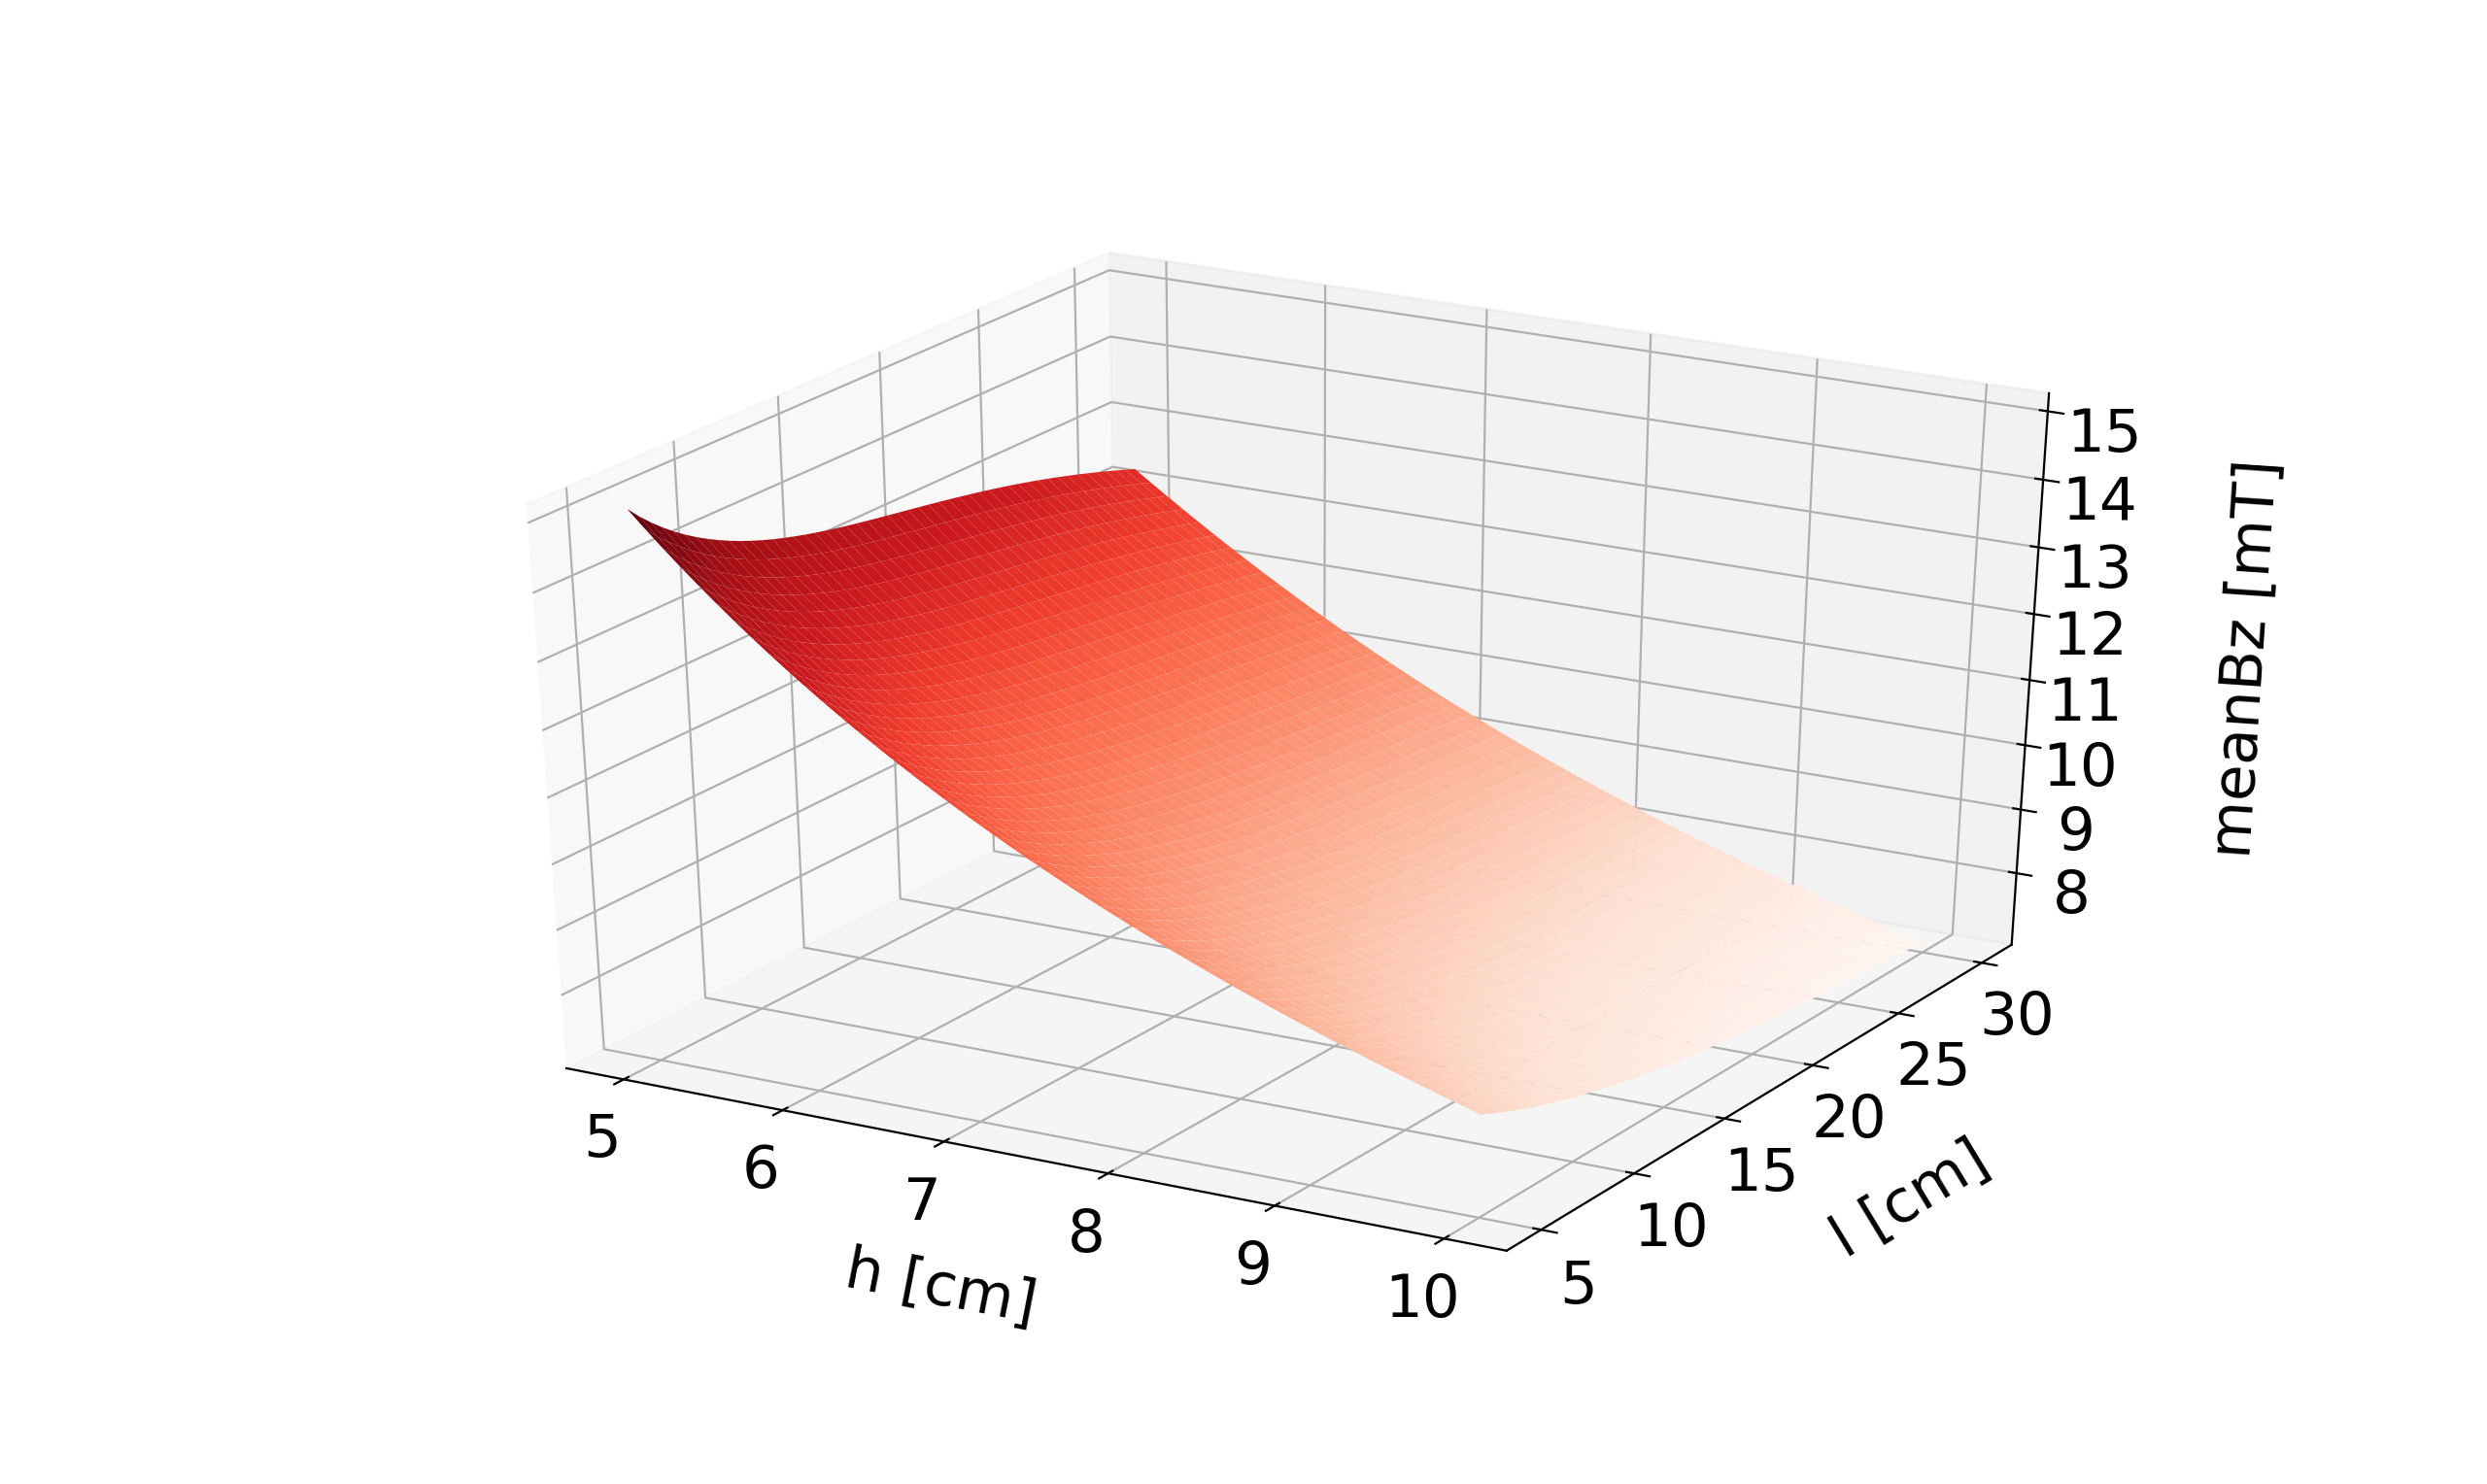

Source data for this figure (header and first rows):
0.015093301833646745, 0.014922129769463978, 0.014767280642728227, 0.01462702263459737, 0.014499800411304418, 0.014384232259846072, 0.014279101961040428, 0.014183344731564941, 0.014096028502336733, 0.014016333001144386, 0.013943529147668884, 0.013876960575970192, 0.013816028224525356, 0.013760178214994133, 0.013708892784194841, 0.013661683810728485, 0.01361808841476306, 0.013577666137014771, 0.013539997271337822, 0.01350468200485071, 0.013471340094952688, 0.01343961087756258, 0.013409153453955706, 0.013379646945477422
0.01485, 0.01468, 0.01453, 0.01439, 0.01427, 0.01415, 0.01405, 0.01395, 0.01387, 0.01379, 0.01371, 0.01365, 0.01359, 0.01353, 0.01348, 0.01343, 0.01339, 0.01335, 0.01331, 0.01327, 0.01324, 0.01321, 0.01318, 0.01315
0.01461, 0.01445, 0.0143, 0.01416, 0.01404, 0.01393, 0.01382, 0.01373, 0.01364, 0.01356, 0.01349, 0.01343, 0.01337, 0.01331, 0.01326, 0.01321, 0.01317, 0.01313, 0.01309, 0.01305, 0.01302, 0.01299, 0.01296, 0.01293
0.01438, 0.01422, 0.01408, 0.01394, 0.01382, 0.01371, 0.01361, 0.01351, 0.01343, 0.01335, 0.01328, 0.01321, 0.01315, 0.0131, 0.01305, 0.013, 0.01295, 0.01291, 0.01288, 0.01284, 0.01281, 0.01278, 0.01274, 0.01272
0.01416, 0.014, 0.01386, 0.01373, 0.01361, 0.0135, 0.0134, 0.01331, 0.01322, 0.01314, 0.01307, 0.01301, 0.01295, 0.01289, 0.01284, 0.01279, 0.01275, 0.01271, 0.01267, 0.01263, 0.0126, 0.01257, 0.01254, 0.01251
0.01395, 0.01379, 0.01365, 0.01352, 0.0134, 0.01329, 0.01319, 0.0131, 0.01302, 0.01294, 0.01287, 0.01281, 0.01275, 0.01269, 0.01264, 0.01259, 0.01255, 0.01251, 0.01247, 0.01244, 0.0124, 0.01237, 0.01234, 0.01231
0.01374, 0.01359, 0.01345, 0.01332, 0.0132, 0.0131, 0.013, 0.01291, 0.01283, 0.01275, 0.01268, 0.01262, 0.01256, 0.0125, 0.01245, 0.0124, 0.01236, 0.01232, 0.01228, 0.01224, 0.01221, 0.01218, 0.01215, 0.01212
0.01354, 0.01339, 0.01325, 0.01313, 0.01301, 0.01291, 0.01281, 0.01272, 0.01264, 0.01256, 0.01249, 0.01243, 0.01237, 0.01231, 0.01226, 0.01222, 0.01217, 0.01213, 0.01209, 0.01206, 0.01203, 0.01199, 0.01196, 0.01194
0.01335, 0.0132, 0.01306, 0.01294, 0.01283, 0.01272, 0.01263, 0.01254, 0.01246, 0.01238, 0.01231, 0.01225, 0.01219, 0.01213, 0.01208, 0.01204, 0.01199, 0.01195, 0.01191, 0.01188, 0.01185, 0.01181, 0.01178, 0.01176
0.01316, 0.01301, 0.01288, 0.01276, 0.01264, 0.01254, 0.01245, 0.01236, 0.01228, 0.01221, 0.01214, 0.01207, 0.01202, 0.01196, 0.01191, 0.01186, 0.01182, 0.01178, 0.01174, 0.01171, 0.01167, 0.01164, 0.01161, 0.01158
0.01297, 0.01283, 0.0127, 0.01258, 0.01247, 0.01237, 0.01227, 0.01219, 0.01211, 0.01204, 0.01197, 0.0119, 0.01185, 0.01179, 0.01174, 0.0117, 0.01165, 0.01161, 0.01157, 0.01154, 0.0115, 0.01147, 0.01144, 0.01142
0.01279, 0.01265, 0.01253, 0.01241, 0.0123, 0.0122, 0.01211, 0.01202, 0.01194, 0.01187, 0.0118, 0.01174, 0.01168, 0.01163, 0.01158, 0.01153, 0.01149, 0.01145, 0.01141, 0.01137, 0.01134, 0.01131, 0.01128, 0.01125
0.01262, 0.01248, 0.01236, 0.01224, 0.01213, 0.01204, 0.01194, 0.01186, 0.01178, 0.01171, 0.01164, 0.01158, 0.01152, 0.01147, 0.01142, 0.01137, 0.01133, 0.01129, 0.01125, 0.01122, 0.01118, 0.01115, 0.01112, 0.0111
0.01245, 0.01232, 0.01219, 0.01208, 0.01197, 0.01188, 0.01179, 0.0117, 0.01163, 0.01155, 0.01149, 0.01143, 0.01137, 0.01132, 0.01127, 0.01122, 0.01118, 0.01114, 0.0111, 0.01106, 0.01103, 0.011, 0.01097, 0.01094
0.01229, 0.01216, 0.01203, 0.01192, 0.01182, 0.01172, 0.01163, 0.01155, 0.01147, 0.0114, 0.01134, 0.01128, 0.01122, 0.01117, 0.01112, 0.01107, 0.01103, 0.01099, 0.01095, 0.01092, 0.01088, 0.01085, 0.01082, 0.01079
0.01213, 0.012, 0.01188, 0.01177, 0.01167, 0.01157, 0.01148, 0.0114, 0.01133, 0.01126, 0.01119, 0.01113, 0.01107, 0.01102, 0.01097, 0.01093, 0.01088, 0.01084, 0.01081, 0.01077, 0.01074, 0.01071, 0.01068, 0.01065
0.01197, 0.01184, 0.01173, 0.01162, 0.01152, 0.01142, 0.01134, 0.01126, 0.01118, 0.01111, 0.01105, 0.01099, 0.01093, 0.01088, 0.01083, 0.01079, 0.01074, 0.0107, 0.01067, 0.01063, 0.0106, 0.01057, 0.01054, 0.01051
0.01182, 0.0117, 0.01158, 0.01147, 0.01137, 0.01128, 0.0112, 0.01112, 0.01104, 0.01097, 0.01091, 0.01085, 0.01079, 0.01074, 0.01069, 0.01065, 0.01061, 0.01057, 0.01053, 0.01049, 0.01046, 0.01043, 0.0104, 0.01037
0.01167, 0.01155, 0.01144, 0.01133, 0.01123, 0.01114, 0.01106, 0.01098, 0.01091, 0.01084, 0.01077, 0.01071, 0.01066, 0.01061, 0.01056, 0.01052, 0.01047, 0.01043, 0.0104, 0.01036, 0.01033, 0.0103, 0.01027, 0.01024
0.01153, 0.01141, 0.0113, 0.01119, 0.0111, 0.01101, 0.01092, 0.01085, 0.01077, 0.01071, 0.01064, 0.01058, 0.01053, 0.01048, 0.01043, 0.01039, 0.01034, 0.0103, 0.01027, 0.01023, 0.0102, 0.01017, 0.01014, 0.01011
0.01139, 0.01127, 0.01116, 0.01106, 0.01096, 0.01087, 0.01079, 0.01072, 0.01064, 0.01058, 0.01051, 0.01046, 0.0104, 0.01035, 0.0103, 0.01026, 0.01022, 0.01018, 0.01014, 0.01011, 0.01008, 0.01004, 0.01002, 0.009989
0.01125, 0.01114, 0.01103, 0.01093, 0.01083, 0.01075, 0.01066, 0.01059, 0.01052, 0.01045, 0.01039, 0.01033, 0.01028, 0.01023, 0.01018, 0.01014, 0.0101, 0.01006, 0.01002, 0.009986, 0.009953, 0.009923, 0.009894, 0.009867
0.01112, 0.011, 0.0109, 0.0108, 0.01071, 0.01062, 0.01054, 0.01047, 0.0104, 0.01033, 0.01027, 0.01021, 0.01016, 0.01011, 0.01006, 0.01002, 0.009976, 0.009938, 0.009901, 0.009867, 0.009835, 0.009804, 0.009776, 0.009748
0.01099, 0.01088, 0.01077, 0.01067, 0.01058, 0.0105, 0.01042, 0.01034, 0.01028, 0.01021, 0.01015, 0.01009, 0.01004, 0.009991, 0.009945, 0.009901, 0.00986, 0.009821, 0.009785, 0.009751, 0.009719, 0.009689, 0.00966, 0.009633
0.01086, 0.01075, 0.01065, 0.01055, 0.01046, 0.01038, 0.0103, 0.01023, 0.01016, 0.01009, 0.01003, 0.009979, 0.009926, 0.009877, 0.009831, 0.009787, 0.009746, 0.009708, 0.009672, 0.009638, 0.009606, 0.009576, 0.009547, 0.00952
0.01074, 0.01063, 0.01053, 0.01043, 0.01034, 0.01026, 0.01018, 0.01011, 0.01004, 0.009981, 0.009922, 0.009866, 0.009814, 0.009765, 0.009719, 0.009676, 0.009636, 0.009598, 0.009562, 0.009528, 0.009496, 0.009466, 0.009438, 0.009411
0.01061, 0.01051, 0.01041, 0.01032, 0.01023, 0.01015, 0.01007, 0.01, 0.009933, 0.009871, 0.009812, 0.009757, 0.009705, 0.009657, 0.009611, 0.009568, 0.009528, 0.00949, 0.009454, 0.009421, 0.009389, 0.009359, 0.009331, 0.009304
0.0105, 0.01039, 0.01029, 0.0102, 0.01012, 0.01004, 0.009961, 0.009891, 0.009825, 0.009762, 0.009704, 0.00965, 0.009599, 0.00955, 0.009505, 0.009463, 0.009423, 0.009385, 0.009349, 0.009316, 0.009284, 0.009254, 0.009226, 0.009199
0.01038, 0.01028, 0.01018, 0.01009, 0.01001, 0.009928, 0.009853, 0.009784, 0.009718, 0.009657, 0.009599, 0.009545, 0.009494, 0.009447, 0.009402, 0.00936, 0.00932, 0.009282, 0.009247, 0.009214, 0.009182, 0.009152, 0.009124, 0.009098
0.01027, 0.01017, 0.01007, 0.009983, 0.0099, 0.009822, 0.009748, 0.009679, 0.009615, 0.009554, 0.009497, 0.009443, 0.009393, 0.009345, 0.009301, 0.009259, 0.009219, 0.009182, 0.009147, 0.009114, 0.009082, 0.009053, 0.009025, 0.008998
0.01016, 0.01006, 0.009964, 0.009877, 0.009795, 0.009718, 0.009645, 0.009577, 0.009513, 0.009453, 0.009396, 0.009343, 0.009293, 0.009246, 0.009202, 0.009161, 0.009121, 0.009084, 0.009049, 0.009016, 0.008985, 0.008956, 0.008928, 0.008901
0.01005, 0.00995, 0.009859, 0.009773, 0.009692, 0.009616, 0.009544, 0.009477, 0.009414, 0.009354, 0.009298, 0.009246, 0.009196, 0.00915, 0.009106, 0.009064, 0.009025, 0.008989, 0.008954, 0.008921, 0.00889, 0.008861, 0.008833, 0.008806
0.009941, 0.009846, 0.009756, 0.009671, 0.009591, 0.009516, 0.009446, 0.009379, 0.009317, 0.009258, 0.009203, 0.009151, 0.009101, 0.009055, 0.009012, 0.008971, 0.008932, 0.008895, 0.008861, 0.008828, 0.008797, 0.008768, 0.00874, 0.008714
0.009837, 0.009743, 0.009655, 0.009572, 0.009493, 0.009419, 0.009349, 0.009284, 0.009222, 0.009164, 0.009109, 0.009057, 0.009009, 0.008963, 0.008919, 0.008879, 0.00884, 0.008804, 0.008769, 0.008737, 0.008706, 0.008677, 0.008649, 0.008623
0.009735, 0.009643, 0.009556, 0.009474, 0.009397, 0.009324, 0.009255, 0.00919, 0.009129, 0.009071, 0.009017, 0.008966, 0.008918, 0.008872, 0.008829, 0.008789, 0.008751, 0.008714, 0.00868, 0.008648, 0.008617, 0.008588, 0.008561, 0.008535
0.009635, 0.009545, 0.009459, 0.009379, 0.009302, 0.00923, 0.009162, 0.009098, 0.009038, 0.008981, 0.008927, 0.008877, 0.008829, 0.008784, 0.008741, 0.008701, 0.008663, 0.008627, 0.008593, 0.008561, 0.00853, 0.008501, 0.008474, 0.008448
0.009538, 0.009449, 0.009365, 0.009285, 0.00921, 0.009139, 0.009072, 0.009009, 0.008949, 0.008892, 0.008839, 0.008789, 0.008742, 0.008697, 0.008655, 0.008615, 0.008577, 0.008541, 0.008508, 0.008476, 0.008445, 0.008417, 0.008389, 0.008363
0.009442, 0.009355, 0.009272, 0.009194, 0.009119, 0.009049, 0.008983, 0.008921, 0.008862, 0.008806, 0.008753, 0.008704, 0.008657, 0.008612, 0.00857, 0.008531, 0.008493, 0.008458, 0.008424, 0.008392, 0.008362, 0.008334, 0.008306, 0.008281
0.009348, 0.009262, 0.009181, 0.009104, 0.009031, 0.008962, 0.008896, 0.008834, 0.008776, 0.008721, 0.008669, 0.00862, 0.008573, 0.008529, 0.008488, 0.008448, 0.008411, 0.008376, 0.008342, 0.008311, 0.008281, 0.008252, 0.008225, 0.008199
0.009256, 0.009172, 0.009092, 0.009016, 0.008944, 0.008876, 0.008811, 0.00875, 0.008692, 0.008638, 0.008586, 0.008538, 0.008491, 0.008448, 0.008407, 0.008368, 0.008331, 0.008296, 0.008262, 0.008231, 0.008201, 0.008173, 0.008146, 0.00812
0.009166, 0.009083, 0.009004, 0.00893, 0.008859, 0.008791, 0.008728, 0.008667, 0.00861, 0.008556, 0.008505, 0.008457, 0.008411, 0.008368, 0.008327, 0.008288, 0.008252, 0.008217, 0.008184, 0.008153, 0.008123, 0.008095, 0.008068, 0.008042
0.009078, 0.008996, 0.008919, 0.008845, 0.008775, 0.008709, 0.008646, 0.008586, 0.00853, 0.008476, 0.008426, 0.008378, 0.008333, 0.00829, 0.008249, 0.008211, 0.008174, 0.00814, 0.008107, 0.008076, 0.008046, 0.008018, 0.007992, 0.007966
0.008991, 0.008911, 0.008835, 0.008762, 0.008693, 0.008627, 0.008565, 0.008507, 0.008451, 0.008398, 0.008348, 0.008301, 0.008256, 0.008213, 0.008173, 0.008135, 0.008099, 0.008064, 0.008032, 0.008001, 0.007971, 0.007944, 0.007917, 0.007892
0.008906, 0.008827, 0.008752, 0.008681, 0.008613, 0.008548, 0.008487, 0.008429, 0.008373, 0.008321, 0.008272, 0.008225, 0.00818, 0.008138, 0.008098, 0.00806, 0.008025, 0.00799, 0.007958, 0.007927, 0.007898, 0.00787, 0.007844, 0.007819
0.008823, 0.008745, 0.008671, 0.008601, 0.008534, 0.00847, 0.008409, 0.008352, 0.008297, 0.008246, 0.008197, 0.00815, 0.008106, 0.008065, 0.008025, 0.007987, 0.007952, 0.007918, 0.007886, 0.007855, 0.007826, 0.007798, 0.007772, 0.007747
0.008741, 0.008665, 0.008592, 0.008522, 0.008456, 0.008393, 0.008334, 0.008277, 0.008223, 0.008172, 0.008123, 0.008077, 0.008034, 0.007992, 0.007953, 0.007916, 0.00788, 0.007847, 0.007815, 0.007784, 0.007755, 0.007728, 0.007702, 0.007677
0.008661, 0.008586, 0.008514, 0.008445, 0.00838, 0.008318, 0.008259, 0.008203, 0.00815, 0.008099, 0.008051, 0.008006, 0.007963, 0.007922, 0.007883, 0.007846, 0.00781, 0.007777, 0.007745, 0.007715, 0.007686, 0.007659, 0.007633, 0.007608
0.008582, 0.008508, 0.008437, 0.00837, 0.008306, 0.008244, 0.008186, 0.008131, 0.008078, 0.008028, 0.007981, 0.007936, 0.007893, 0.007852, 0.007813, 0.007777, 0.007742, 0.007709, 0.007677, 0.007647, 0.007618, 0.007591, 0.007565, 0.007541
0.008505, 0.008432, 0.008362, 0.008296, 0.008232, 0.008172, 0.008114, 0.00806, 0.008008, 0.007958, 0.007911, 0.007867, 0.007824, 0.007784, 0.007745, 0.007709, 0.007674, 0.007641, 0.00761, 0.00758, 0.007552, 0.007525, 0.007499, 0.007474
0.008429, 0.008357, 0.008288, 0.008223, 0.00816, 0.008101, 0.008044, 0.00799, 0.007938, 0.007889, 0.007843, 0.007799, 0.007757, 0.007717, 0.007679, 0.007643, 0.007608, 0.007575, 0.007544, 0.007515, 0.007486, 0.00746, 0.007434, 0.007409
